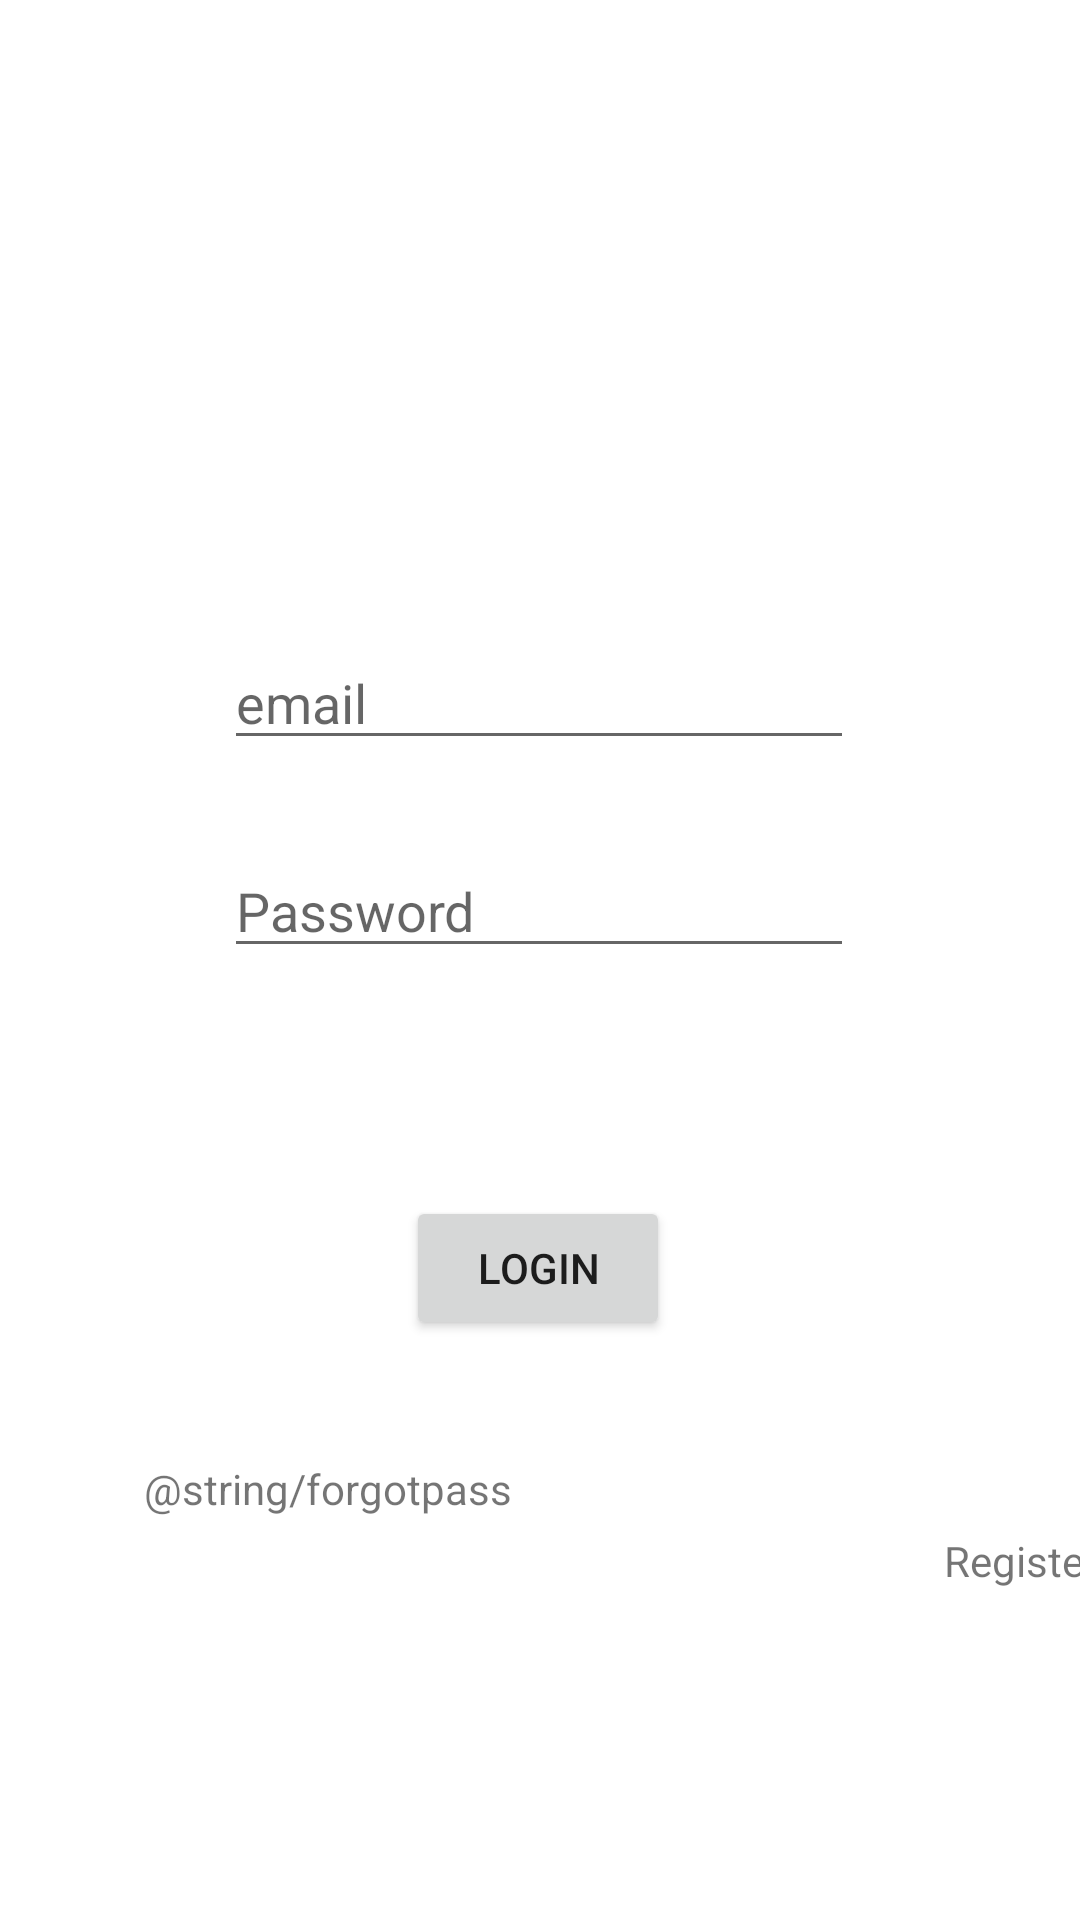

Write the Android layout XML for this screen, with the resource values it uses.
<!-- AndroidManifest.xml: application theme Theme.ViaNature -->
<!-- res/layout/activity_login_user.xml -->
<?xml version="1.0" encoding="utf-8"?>
<androidx.constraintlayout.widget.ConstraintLayout xmlns:android="http://schemas.android.com/apk/res/android"
    xmlns:app="http://schemas.android.com/apk/res-auto"
    xmlns:tools="http://schemas.android.com/tools"
    android:layout_width="match_parent"
    android:layout_height="match_parent"
    tools:context=".LoginUser">

    <EditText
        android:id="@+id/email"
        android:layout_width="wrap_content"
        android:layout_height="wrap_content"
        android:layout_marginTop="212dp"
        android:ems="10"
        android:hint="@string/email_address"
        android:inputType="textEmailAddress"
        app:layout_constraintEnd_toEndOf="parent"
        app:layout_constraintHorizontal_bias="0.497"
        app:layout_constraintStart_toStartOf="parent"
        app:layout_constraintTop_toTopOf="parent"
        tools:ignore="Autofill" />

    <EditText
        android:id="@+id/password"
        android:layout_width="wrap_content"
        android:layout_height="wrap_content"
        android:layout_marginTop="28dp"
        android:ems="10"
        android:hint="@string/password"
        android:inputType="textPassword"
        app:layout_constraintEnd_toEndOf="parent"
        app:layout_constraintHorizontal_bias="0.497"
        app:layout_constraintStart_toStartOf="parent"
        app:layout_constraintTop_toBottomOf="@+id/email"
        tools:ignore="Autofill" />

    <Button
        android:id="@+id/signIn"
        android:layout_width="wrap_content"
        android:layout_height="wrap_content"
        android:layout_marginTop="76dp"
        android:text="@string/login"
        app:layout_constraintEnd_toEndOf="parent"
        app:layout_constraintHorizontal_bias="0.498"
        app:layout_constraintStart_toStartOf="parent"
        app:layout_constraintTop_toBottomOf="@+id/password" />

    <TextView
        android:id="@+id/forgotPassword"
        android:layout_width="wrap_content"
        android:layout_height="wrap_content"
        android:layout_marginStart="48dp"
        android:layout_marginLeft="48dp"
        android:layout_marginTop="40dp"
        android:text="@string/forgotpass"
        app:layout_constraintStart_toStartOf="parent"
        app:layout_constraintTop_toBottomOf="@+id/signIn" />

    <TextView
        android:id="@+id/register"
        android:layout_width="wrap_content"
        android:layout_height="wrap_content"
        android:layout_marginStart="144dp"
        android:layout_marginLeft="144dp"
        android:layout_marginTop="24dp"
        android:text="@string/register"
        app:layout_constraintStart_toEndOf="@+id/forgotPassword"
        app:layout_constraintTop_toTopOf="@+id/forgotPassword" />

    <ProgressBar
        android:id="@+id/progressBar"
        style="?android:attr/progressBarStyleLarge"
        android:layout_width="wrap_content"
        android:layout_height="wrap_content"
        android:layout_centerInParent="true"
        android:visibility="gone"
        app:layout_constraintBottom_toBottomOf="parent"
        app:layout_constraintLeft_toLeftOf="parent"
        app:layout_constraintRight_toRightOf="parent"
        app:layout_constraintTop_toTopOf="parent"
        tools:ignore="MissingConstraints" />

</androidx.constraintlayout.widget.ConstraintLayout>
<!-- resources referenced by this layout -->
<resources>
  <string name="email_address">email</string>
  <string name="login">login</string>
  <string name="password">Password</string>
  <string name="register">Register</string>
  <style name="Theme.ViaNature" parent="Theme.MaterialComponents.DayNight.DarkActionBar">
          
          <item name="colorPrimary">@color/purple_500</item>
          <item name="colorPrimaryVariant">@color/purple_700</item>
          <item name="colorOnPrimary">@color/white</item>
          
          <item name="colorSecondary">@color/teal_200</item>
          <item name="colorSecondaryVariant">@color/teal_700</item>
          <item name="colorOnSecondary">@color/black</item>
          
          <item name="android:statusBarColor" tools:targetApi="l">?attr/colorPrimaryVariant</item>
          
      </style>
  <!-- not gathered from this repository: default colours our renderer supplied (Android Studio template values) -->
  <color name="purple_500">#FF6200EE</color>
  <color name="purple_700">#FF3700B3</color>
  <color name="teal_200">#FF03DAC5</color>
  <color name="teal_700">#FF018786</color>
  <color name="black">#FF000000</color>
  <color name="white">#FFFFFFFF</color>
</resources>
